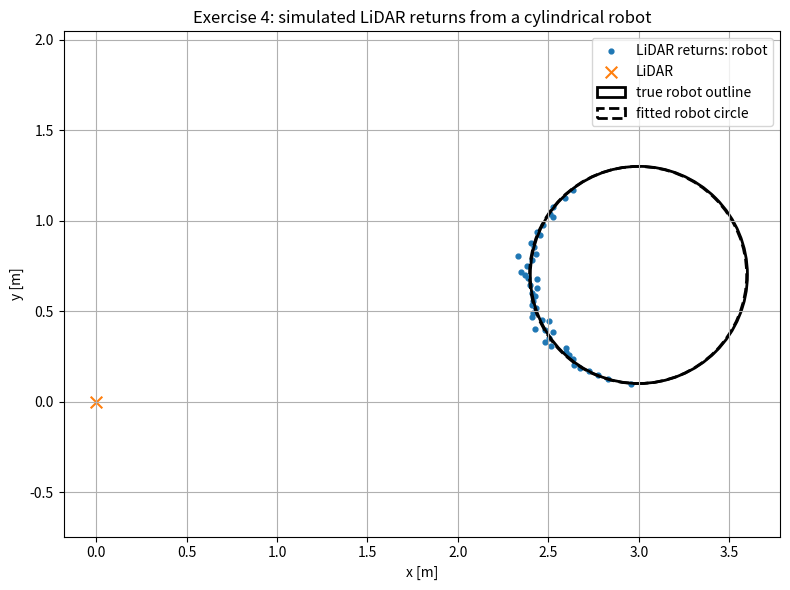

Reproduce this figure in Python. (Note: this script raises an exception after producing the figure.)
"""LiDAR exercises 4--6 solution: ray/circle intersections, point-cloud simulation,
and least-squares wall fitting.

Run:
    python lidar_exercises_4_6_solution.py

Outputs:
    ex4_robot_point_cloud.png
    ex5_ex6_robot_wall_fit.png
    ex7_robot_positions.png
"""
from __future__ import annotations

import math
from dataclasses import dataclass
from typing import Iterable, Optional, Tuple

import numpy as np
import matplotlib.pyplot as plt
from matplotlib.patches import Circle


@dataclass
class ScanResult:
    angles: np.ndarray       # measured beam angles [rad]
    ranges: np.ndarray       # measured ranges [m]
    points: np.ndarray       # measured Cartesian points, shape (N, 2)
    labels: np.ndarray       # 'robot', 'wall', or 'max_range'
    true_ranges: np.ndarray  # noiseless ranges before adding range noise


def line_circle_intersections(
    line_point: Iterable[float],
    line_direction: Iterable[float],
    circle_center: Iterable[float],
    radius: float,
    *,
    as_ray: bool = False,
    eps: float = 1e-12,
) -> np.ndarray:
    """Return line/circle intersection points.

    The line is p(t) = line_point + t * line_direction. If as_ray=True, only
    intersections with t >= 0 are returned. The function returns a (0,2), (1,2),
    or (2,2) array.
    """
    p0 = np.asarray(line_point, dtype=float)
    v = np.asarray(line_direction, dtype=float)
    c = np.asarray(circle_center, dtype=float)

    norm_v = np.linalg.norm(v)
    if norm_v < eps:
        raise ValueError("line_direction must be nonzero")
    v = v / norm_v

    # Solve ||p0 + t v - c||^2 = radius^2.
    q = p0 - c
    A = 1.0
    B = 2.0 * np.dot(v, q)
    C = np.dot(q, q) - radius**2
    disc = B**2 - 4.0 * A * C

    if disc < -eps:
        return np.empty((0, 2))
    if abs(disc) <= eps:
        ts = np.array([-B / (2.0 * A)])
    else:
        root = math.sqrt(disc)
        ts = np.array([(-B - root) / (2.0 * A), (-B + root) / (2.0 * A)])

    if as_ray:
        ts = ts[ts >= -eps]
    pts = p0 + ts[:, None] * v
    return pts


def ray_circle_nearest(
    origin: np.ndarray,
    direction: np.ndarray,
    circle_center: np.ndarray,
    radius: float,
    eps: float = 1e-9,
) -> Optional[float]:
    """Nearest positive ray/circle distance t, or None if no hit."""
    pts = line_circle_intersections(origin, direction, circle_center, radius, as_ray=True)
    if len(pts) == 0:
        return None
    # direction is assumed unit-length in simulate_scan, so distance = projection t.
    ts = (pts - origin) @ direction
    ts = ts[ts > eps]
    return None if len(ts) == 0 else float(np.min(ts))


def ray_segment_intersection(
    origin: np.ndarray,
    direction: np.ndarray,
    p1: np.ndarray,
    p2: np.ndarray,
    eps: float = 1e-9,
) -> Optional[float]:
    """Nearest positive ray/segment distance t, or None if no hit."""
    seg = p2 - p1
    M = np.column_stack((direction, -seg))
    det = np.linalg.det(M)
    if abs(det) < eps:
        return None
    rhs = p1 - origin
    t, s = np.linalg.solve(M, rhs)
    if t >= eps and -eps <= s <= 1.0 + eps:
        return float(t)
    return None


def simulate_scan(
    robot_center: Tuple[float, float] = (3.0, 0.7),
    robot_radius: float = 0.60,
    wall: Optional[Tuple[Tuple[float, float], Tuple[float, float]]] = None,
    *,
    n_beams: int = 720,
    fov: float = 2.0 * math.pi,
    max_range: float = 7.0,
    range_noise_std: float = 0.025,
    angle_noise_std: float = math.radians(0.05),
    seed: int = 7,
) -> ScanResult:
    """Simulate a 2D scanning LiDAR in the x-y plane.

    The cylindrical robot is represented by a circle in top view. The wall is an
    optional finite line segment. Each ray returns the nearest hit among the robot
    and wall; otherwise it returns max_range.
    """
    rng = np.random.default_rng(seed)
    origin = np.array([0.0, 0.0])
    center = np.asarray(robot_center, dtype=float)

    start = -fov / 2.0
    angles = np.linspace(start, start + fov, n_beams, endpoint=False)
    ranges = np.full(n_beams, max_range, dtype=float)
    labels = np.array(["max_range"] * n_beams, dtype=object)

    for i, theta in enumerate(angles):
        u = np.array([math.cos(theta), math.sin(theta)])
        candidates = []

        tr = ray_circle_nearest(origin, u, center, robot_radius)
        if tr is not None and tr <= max_range:
            candidates.append((tr, "robot"))

        if wall is not None:
            p1 = np.asarray(wall[0], dtype=float)
            p2 = np.asarray(wall[1], dtype=float)
            tw = ray_segment_intersection(origin, u, p1, p2)
            if tw is not None and tw <= max_range:
                candidates.append((tw, "wall"))

        if candidates:
            ranges[i], labels[i] = min(candidates, key=lambda z: z[0])

    true_ranges = ranges.copy()
    measured_ranges = ranges + rng.normal(0.0, range_noise_std, size=n_beams)
    measured_ranges = np.clip(measured_ranges, 0.0, max_range)
    measured_angles = angles + rng.normal(0.0, angle_noise_std, size=n_beams)
    points = np.column_stack((measured_ranges * np.cos(measured_angles),
                              measured_ranges * np.sin(measured_angles)))

    return ScanResult(measured_angles, measured_ranges, points, labels, true_ranges)


def fit_line_normal(points: np.ndarray) -> Tuple[float, float, float]:
    """Least-squares line fit in normal form a*x + b*y + c = 0.

    Constraint: a^2 + b^2 = 1. This is the orthogonal least-squares formulation:
        minimize sum_i (a*x_i + b*y_i + c)^2 subject to a^2 + b^2 = 1.

    Returns (a, b, c), with a^2 + b^2 = 1.
    """
    if len(points) < 2:
        raise ValueError("At least two points are required")

    centroid = points.mean(axis=0)
    X = points - centroid
    # Normal vector is the right singular vector corresponding to smallest singular value.
    _, _, vh = np.linalg.svd(X, full_matrices=False)
    normal = vh[-1, :]
    normal = normal / np.linalg.norm(normal)
    c = -float(normal @ centroid)

    # Make the sign deterministic: prefer positive x coefficient when possible.
    if normal[0] < 0 or (abs(normal[0]) < 1e-12 and normal[1] < 0):
        normal = -normal
        c = -c
    return float(normal[0]), float(normal[1]), float(c)


def fit_circle_center_known_radius(
    points: np.ndarray,
    radius: float,
    max_iter: int = 25,
    tol: float = 1e-10,
) -> np.ndarray:
    """Fit a circle center with known radius using Gauss-Newton least squares.

    This mirrors Wasik et al.'s objective: minimize sum_i (||p_i - c|| - R)^2.
    """
    if len(points) < 3:
        raise ValueError("At least three points are required for circle fitting")

    # Algebraic initial estimate for unknown radius, then refine with known radius.
    x = points[:, 0]
    y = points[:, 1]
    A = np.column_stack((x, y, np.ones_like(x)))
    b = -(x**2 + y**2)
    sol, *_ = np.linalg.lstsq(A, b, rcond=None)
    center = np.array([-sol[0] / 2.0, -sol[1] / 2.0])

    for _ in range(max_iter):
        diff = points - center
        d = np.linalg.norm(diff, axis=1)
        d = np.maximum(d, 1e-12)
        residual = d - radius
        J = -diff / d[:, None]
        step, *_ = np.linalg.lstsq(J, -residual, rcond=None)
        center = center + step
        if np.linalg.norm(step) < tol:
            break
    return center


def cluster_points_by_distance(points: np.ndarray, threshold: float = 0.18) -> list[np.ndarray]:
    """Simple nearest-neighbor clustering in scan order."""
    if len(points) == 0:
        return []
    clusters = [[points[0]]]
    for p_prev, p in zip(points[:-1], points[1:]):
        if np.linalg.norm(p - p_prev) > threshold:
            clusters.append([p])
        else:
            clusters[-1].append(p)
    return [np.asarray(c) for c in clusters]


def plot_scan(
    scan: ScanResult,
    filename: str,
    *,
    title: str,
    robot_center: Tuple[float, float],
    robot_radius: float,
    wall: Optional[Tuple[Tuple[float, float], Tuple[float, float]]] = None,
    fitted_wall_line: Optional[Tuple[float, float, float]] = None,
    fitted_robot_center: Optional[Tuple[float, float]] = None,
) -> None:
    fig, ax = plt.subplots(figsize=(8, 6))

    finite = scan.labels != "max_range"
    for label in ["robot", "wall"]:
        mask = scan.labels == label
        if np.any(mask):
            ax.scatter(scan.points[mask, 0], scan.points[mask, 1], s=12, label=f"LiDAR returns: {label}")

    # Plot max range points faintly only if desired; here omitted to keep the point cloud clear.
    ax.scatter([0], [0], marker="x", s=70, label="LiDAR")
    ax.add_patch(Circle(robot_center, robot_radius, fill=False, linewidth=2, label="true robot outline"))

    if fitted_robot_center is not None:
        ax.add_patch(Circle(fitted_robot_center, robot_radius, fill=False, linestyle="--", linewidth=2,
                            label="fitted robot circle"))

    if wall is not None:
        p1 = np.asarray(wall[0], dtype=float)
        p2 = np.asarray(wall[1], dtype=float)
        ax.plot([p1[0], p2[0]], [p1[1], p2[1]], linewidth=2, label="true wall")

    if fitted_wall_line is not None:
        a, b, c = fitted_wall_line
        if abs(b) > 1e-3:
            xs = np.linspace(-0.5, 6.5, 200)
            ys = -(a * xs + c) / b
        else:
            ys = np.linspace(-4.5, 4.5, 200)
            xs = np.full_like(ys, -c / a)
        ax.plot(xs, ys, linestyle="--", linewidth=2, label="least-squares wall fit")

    ax.set_title(title)
    ax.set_xlabel("x [m]")
    ax.set_ylabel("y [m]")
    ax.axis("equal")
    ax.grid(True)
    ax.legend(loc="best")
    fig.tight_layout()
    fig.savefig(filename, dpi=160)
    plt.close(fig)


def demo() -> None:
    robot_radius = 0.60  # Wasik et al. use R = 60 cm for the circular robot model.

    # Exercise 4: robot only.
    scan4 = simulate_scan(robot_center=(3.0, 0.7), robot_radius=robot_radius, wall=None,
                          n_beams=720, max_range=7.0, seed=10)
    robot_pts4 = scan4.points[scan4.labels == "robot"]
    fitted_center4 = fit_circle_center_known_radius(robot_pts4, robot_radius)
    plot_scan(scan4, "/mnt/data/ex4_robot_point_cloud.png",
              title="Exercise 4: simulated LiDAR returns from a cylindrical robot",
              robot_center=(3.0, 0.7), robot_radius=robot_radius,
              fitted_robot_center=tuple(fitted_center4))

    # Exercises 5 and 6: robot in front of a wall, then fit wall cluster.
    wall = ((5.0, -4.0), (5.0, 4.0))
    scan56 = simulate_scan(robot_center=(3.0, 0.7), robot_radius=robot_radius, wall=wall,
                           n_beams=720, max_range=7.0, seed=11)
    wall_pts = scan56.points[scan56.labels == "wall"]
    fitted_wall = fit_line_normal(wall_pts)
    plot_scan(scan56, "/mnt/data/ex5_ex6_robot_wall_fit.png",
              title="Exercises 5--6: robot in front of wall and fitted wall line",
              robot_center=(3.0, 0.7), robot_radius=robot_radius,
              wall=wall, fitted_wall_line=fitted_wall)

    # Exercise 7 optional: move the robot and update point clouds.
    positions = [(2.4, -1.0), (3.0, 0.7), (3.7, 1.4)]
    fig, ax = plt.subplots(figsize=(8, 6))
    p1 = np.asarray(wall[0], dtype=float)
    p2 = np.asarray(wall[1], dtype=float)
    ax.plot([p1[0], p2[0]], [p1[1], p2[1]], linewidth=2, label="wall")
    ax.scatter([0], [0], marker="x", s=70, label="LiDAR")
    for k, pos in enumerate(positions, start=1):
        scan = simulate_scan(robot_center=pos, robot_radius=robot_radius, wall=wall,
                             n_beams=720, max_range=7.0, seed=20 + k)
        finite = scan.labels != "max_range"
        ax.scatter(scan.points[finite, 0], scan.points[finite, 1], s=8, label=f"scan {k}")
        ax.add_patch(Circle(pos, robot_radius, fill=False, linewidth=1.5))
    ax.set_title("Exercise 7: updated point clouds for different robot positions")
    ax.set_xlabel("x [m]")
    ax.set_ylabel("y [m]")
    ax.axis("equal")
    ax.grid(True)
    ax.legend(loc="best")
    fig.tight_layout()
    fig.savefig("/mnt/data/ex7_robot_positions.png", dpi=160)
    plt.close(fig)

    print("Exercise 4 fitted robot center [m]:", fitted_center4)
    print("Exercise 5/6 fitted wall line a*x + b*y + c = 0:", fitted_wall)
    print("Wall points used:", len(wall_pts))


if __name__ == "__main__":
    demo()
